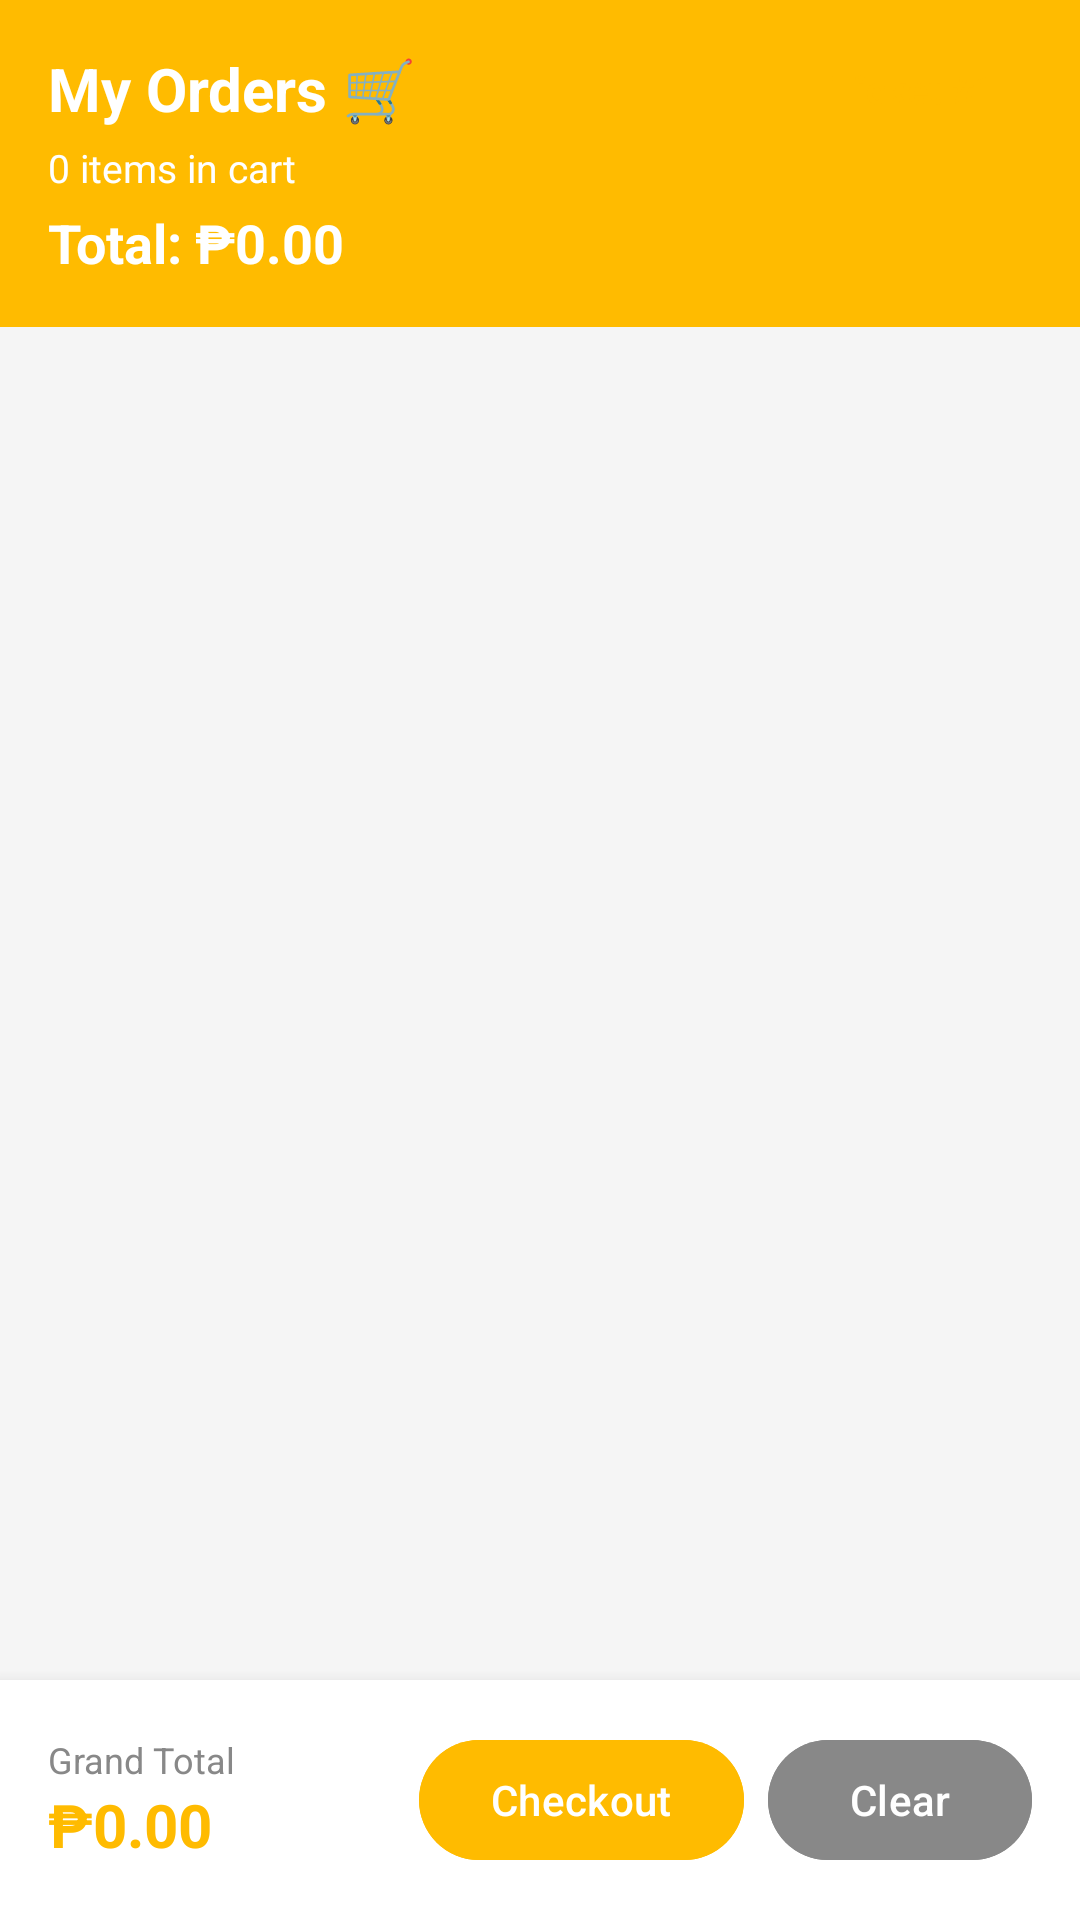

Android layout source for this screen:
<!-- AndroidManifest.xml: application theme Theme.Fragment -->
<!-- res/layout/fragment_order.xml -->
<?xml version="1.0" encoding="utf-8"?>
<androidx.constraintlayout.widget.ConstraintLayout xmlns:android="http://schemas.android.com/apk/res/android"
    xmlns:app="http://schemas.android.com/apk/res-auto"
    android:layout_width="match_parent"
    android:layout_height="match_parent"
    android:background="#F5F5F5">

    
    <LinearLayout
        android:id="@+id/headerLayout"
        android:layout_width="0dp"
        android:layout_height="wrap_content"
        android:orientation="vertical"
        android:padding="16dp"
        android:background="#FFBB00"
        app:layout_constraintTop_toTopOf="parent"
        app:layout_constraintStart_toStartOf="parent"
        app:layout_constraintEnd_toEndOf="parent">

        <LinearLayout
            android:layout_width="match_parent"
            android:layout_height="wrap_content"
            android:orientation="horizontal"
            android:gravity="center_vertical">

            <TextView
                android:layout_width="0dp"
                android:layout_height="wrap_content"
                android:layout_weight="1"
                android:text="My Orders 🛒"
                android:textSize="20sp"
                android:textStyle="bold"
                android:textColor="#FFFFFF"/>

            
            <TextView
                android:id="@+id/ticketNumberText"
                android:layout_width="wrap_content"
                android:layout_height="wrap_content"
                android:text="Ticket #1"
                android:textSize="13sp"
                android:textStyle="bold"
                android:textColor="#FFBB00"
                android:background="@drawable/ticket_badge_bg"
                android:paddingStart="12dp"
                android:paddingEnd="12dp"
                android:paddingTop="4dp"
                android:paddingBottom="4dp"/>

        </LinearLayout>

        <TextView
            android:id="@+id/orderItemCount"
            android:layout_width="wrap_content"
            android:layout_height="wrap_content"
            android:text="0 items in cart"
            android:textSize="13sp"
            android:textColor="#FFFFFF"
            android:layout_marginTop="4dp"/>

        <TextView
            android:id="@+id/orderTotalText"
            android:layout_width="wrap_content"
            android:layout_height="wrap_content"
            android:text="Total: ₱0.00"
            android:textSize="18sp"
            android:textStyle="bold"
            android:textColor="#FFFFFF"
            android:layout_marginTop="4dp"/>

    </LinearLayout>

    
    <TextView
        android:id="@+id/emptyText"
        android:layout_width="wrap_content"
        android:layout_height="wrap_content"
        android:text="🛒 Your cart is empty"
        android:textSize="16sp"
        android:textColor="#888888"
        android:visibility="gone"
        app:layout_constraintTop_toBottomOf="@id/headerLayout"
        app:layout_constraintBottom_toTopOf="@id/bottomBar"
        app:layout_constraintStart_toStartOf="parent"
        app:layout_constraintEnd_toEndOf="parent"/>

    
    <androidx.recyclerview.widget.RecyclerView
        android:id="@+id/orderRecyclerView"
        android:layout_width="0dp"
        android:layout_height="0dp"
        android:paddingBottom="8dp"
        android:clipToPadding="false"
        app:layout_constraintBottom_toTopOf="@id/bottomBar"
        app:layout_constraintEnd_toEndOf="parent"
        app:layout_constraintHorizontal_bias="1.0"
        app:layout_constraintStart_toStartOf="parent"
        app:layout_constraintTop_toBottomOf="@id/headerLayout"
        app:layout_constraintVertical_bias="0.0" />
    
    <LinearLayout
        android:id="@+id/bottomBar"
        android:layout_width="0dp"
        android:layout_height="wrap_content"
        android:orientation="horizontal"
        android:padding="16dp"
        android:background="#FFFFFF"
        android:gravity="center_vertical"
        android:elevation="8dp"
        app:layout_constraintBottom_toBottomOf="parent"
        app:layout_constraintStart_toStartOf="parent"
        app:layout_constraintEnd_toEndOf="parent">

        
        <LinearLayout
            android:layout_width="0dp"
            android:layout_height="wrap_content"
            android:layout_weight="1"
            android:orientation="vertical">

            <TextView
                android:layout_width="wrap_content"
                android:layout_height="wrap_content"
                android:text="Grand Total"
                android:textSize="12sp"
                android:textColor="#888888"/>

            <TextView
                android:id="@+id/grandTotalText"
                android:layout_width="wrap_content"
                android:layout_height="wrap_content"
                android:text="₱0.00"
                android:textSize="20sp"
                android:textStyle="bold"
                android:textColor="#FFBB00"/>

        </LinearLayout>

        
        <Button
            android:id="@+id/checkoutButton"
            android:layout_width="wrap_content"
            android:layout_height="wrap_content"
            android:text="Checkout"
            android:backgroundTint="#FFBB00"
            android:textColor="#FFFFFF"
            android:paddingStart="24dp"
            android:paddingEnd="24dp"/>

        
        <Button
            android:id="@+id/clearOrderButton"
            android:layout_width="wrap_content"
            android:layout_height="wrap_content"
            android:text="Clear"
            android:backgroundTint="#888888"
            android:textColor="#FFFFFF"
            android:layout_marginStart="8dp"/>

    </LinearLayout>

</androidx.constraintlayout.widget.ConstraintLayout>
<!-- resources referenced by this layout -->
<resources>
  <style name="Theme.Fragment" parent="Base.Theme.Fragment" />
  <style name="Base.Theme.Fragment" parent="Theme.Material3.DayNight.NoActionBar">
          <item name="colorPrimary">@color/white</item>
          <item name="colorPrimaryVariant">@color/white</item>
          <item name="android:statusBarColor">@color/white</item>
      </style>
  <color name="white">#FFFFFFFF</color>
</resources>
